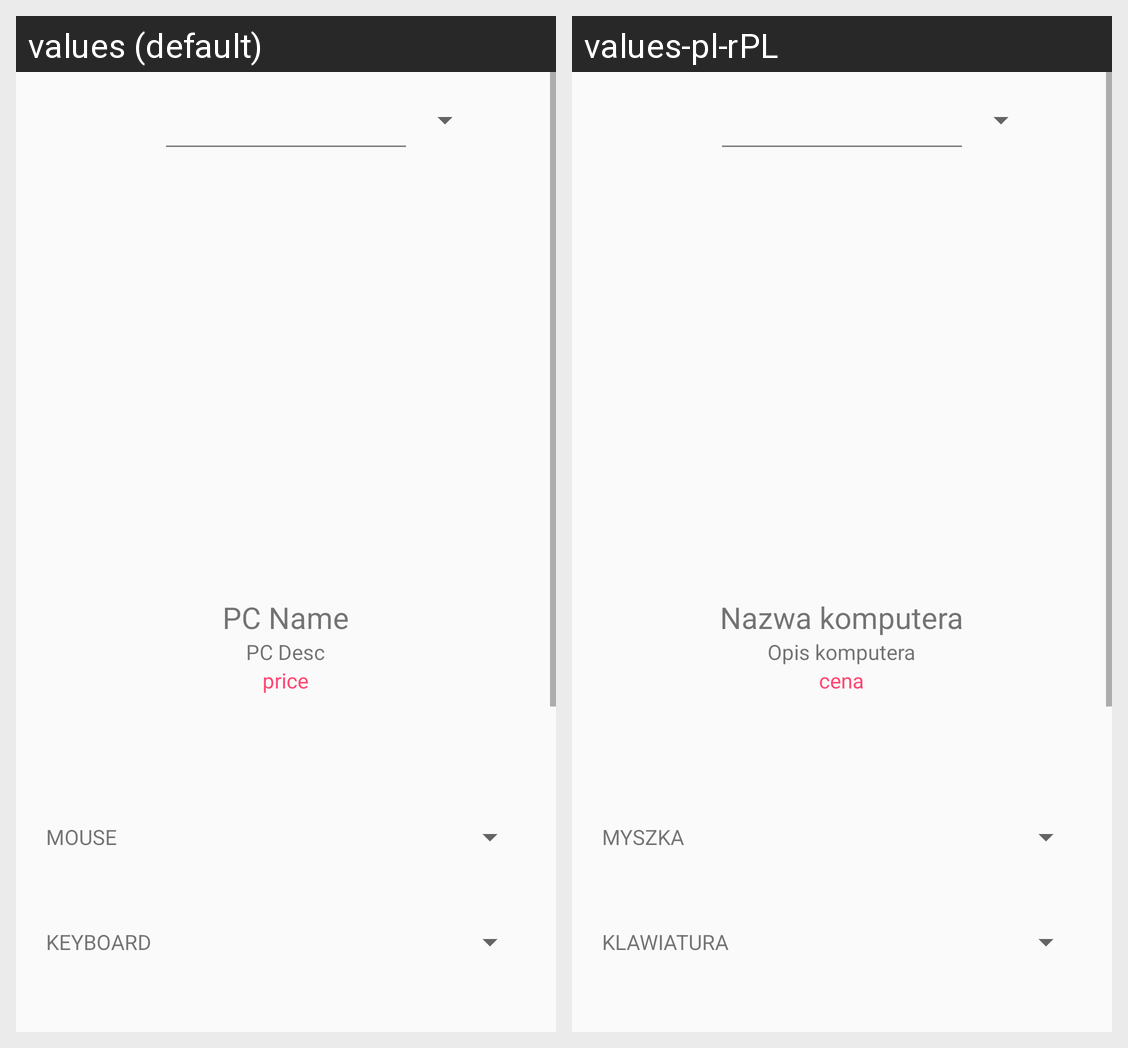

Locale-by-locale string values for the Android screen shown in this grid:
Android screen res/layout/activity_order.xml rendered under 2 locales, left to right: values (default), values-pl-rPL. Device: Nexus 5 (rendered at 1080×1920; each locale shown at half size, 540×960, under a caption strip naming it); theme Theme.AppCompat.DayNight.
Strings drawn on this screen, with the default value and each locale's value (text and hints the layout hard-codes, and strings that could not be matched under every locale, appear in the picture but are not listed):

pc_name
  values: PC Name
  values-pl-rPL: Nazwa komputera

pc_desc
  values: PC Desc
  values-pl-rPL: Opis komputera

price
  values: price
  values-pl-rPL: cena

mouse
  values: MOUSE
  values-pl-rPL: MYSZKA

keyboard
  values: KEYBOARD
  values-pl-rPL: KLAWIATURA
